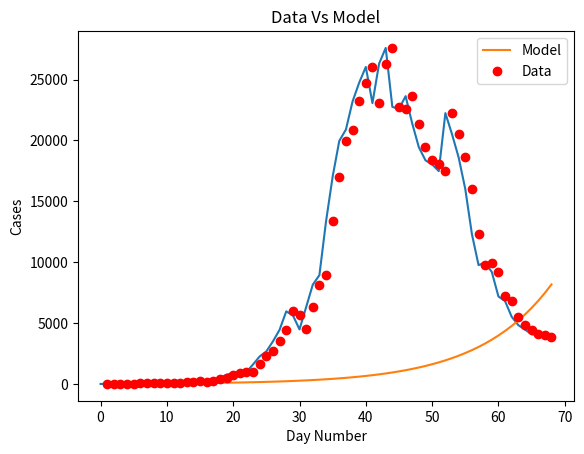
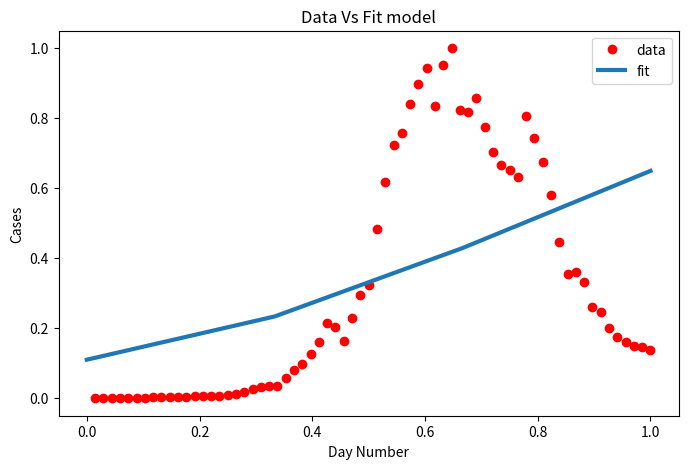

Write Python code to recreate these figures, in order.
import matplotlib
import matplotlib.pyplot as plt
import numpy as np
from scipy.optimize import curve_fit
import math

# Definition of the logistic function
def sigmoid(x, Beta_1, Beta_2):
     y = 1 / (1 + np.exp(-Beta_1*(x-Beta_2)))
     return y

def main():
  new_cases_sh = [2, 8, 16, 19, 28, 48, 55, 65, 80, 75, 83, 65, 169, 139, 202, 157, 260, 374, 503, 758, 896, 981, 983, 1609, 2264, 2676, 3500, (96 - 21 + 4381), (326 - 18 + 5656), (5298 + 355 - 16), (358 + 4144 -20), (260 + 6051 - 2), (7788 + 438 - 73), (8581 + 425 - 71), (13086 + 268 - 4), (16766 + 311 - 40), (19660 + 322 -15), (20398 + 824 - 323), (22609 + 1015 - 420), (23937 + 1006 - 191), (25173 + 914 - 47), (22348 + 994 - 273), (25141 + 1189 - 23), (25146 + 2573 - 114), (19872 + 3200 - 307), (19923 + 3590 - 922), (21582 + 3238 - 1177), (19831 + 2417 - 853 ), 19442, (2494 + 16407 - 533), (2634 + 15861 - 459), (15698 + 1931 - 143), (20634 + 2736 - 1120), (19657 + 1401 - 541), (16983 + 2472 - 846), (15319 + 1661 - 968), (11956 + 1606 - 1253), (9330 + 1292 - 858), (9545 + 5487 - 5062), (1249 + 8932 - 985), (7084 + 788 - 683), (6606 + 727 - 529), (5395 + 274 - 155), (4722 + 260 - 151), (4390 + 261 - 185), (4024 + 245 - 181), (3961 + 253 -175), (3760 + 215 - 135)]

  plt.plot(new_cases_sh)
  plt.savefig('covid_20220508.png')
  plt.show()

  for i in range(len(new_cases_sh) - 1):
    growth_factor = float(new_cases_sh[i + 1]) / float(new_cases_sh[i])
    th = ""
    if( i + 1 == 1):
      th = "st"
    elif( i + 1 == 2):
      th = "nd"
    else:
      th = "th"
    print(i + 1, th + " growth factor: ", growth_factor)

  x_data, y_data = np.array(list(range(1, len(new_cases_sh) + 1))), np.array(new_cases_sh)

  # Choosing initial arbitrary beta parameters
  beta_1 = 0.09
  beta_2 = 305

  # application of the logistic function using beta
  Y_pred = sigmoid(x_data, beta_1, beta_2)

  # point prediction
  plt.plot(x_data, Y_pred * 15000000000000., label = "Model")
  plt.plot(x_data, y_data, 'ro', label = "Data")
  plt.title('Data Vs Model')
  plt.legend(loc ='best')
  plt.ylabel('Cases')
  plt.xlabel('Day Number')
  plt.savefig('prediction_20220508.png')
  plt.show()

  xdata = x_data / max(x_data)
  ydata = y_data / max(y_data)

  popt, pcov = curve_fit(sigmoid, xdata, ydata, maxfev=5000)
  # print the final params
  print("beta_1 = % f, beta_2 = % f" % (popt[0], popt[1]))

  x = np.linspace(0, 40, 4)
  x = x / max(x)

  plt.figure(figsize = (8, 5))

  y = sigmoid(x, *popt)

  plt.plot(xdata, ydata, 'ro', label ='data')
  plt.plot(x, y, linewidth = 3.0, label ='fit')
  plt.title("Data Vs Fit model")
  plt.legend(loc ='best')
  plt.ylabel('Cases')
  plt.xlabel('Day Number')
  plt.savefig('new_beta_prediction_20220508.png')
  plt.show()

if __name__ == '__main__':
  main()
